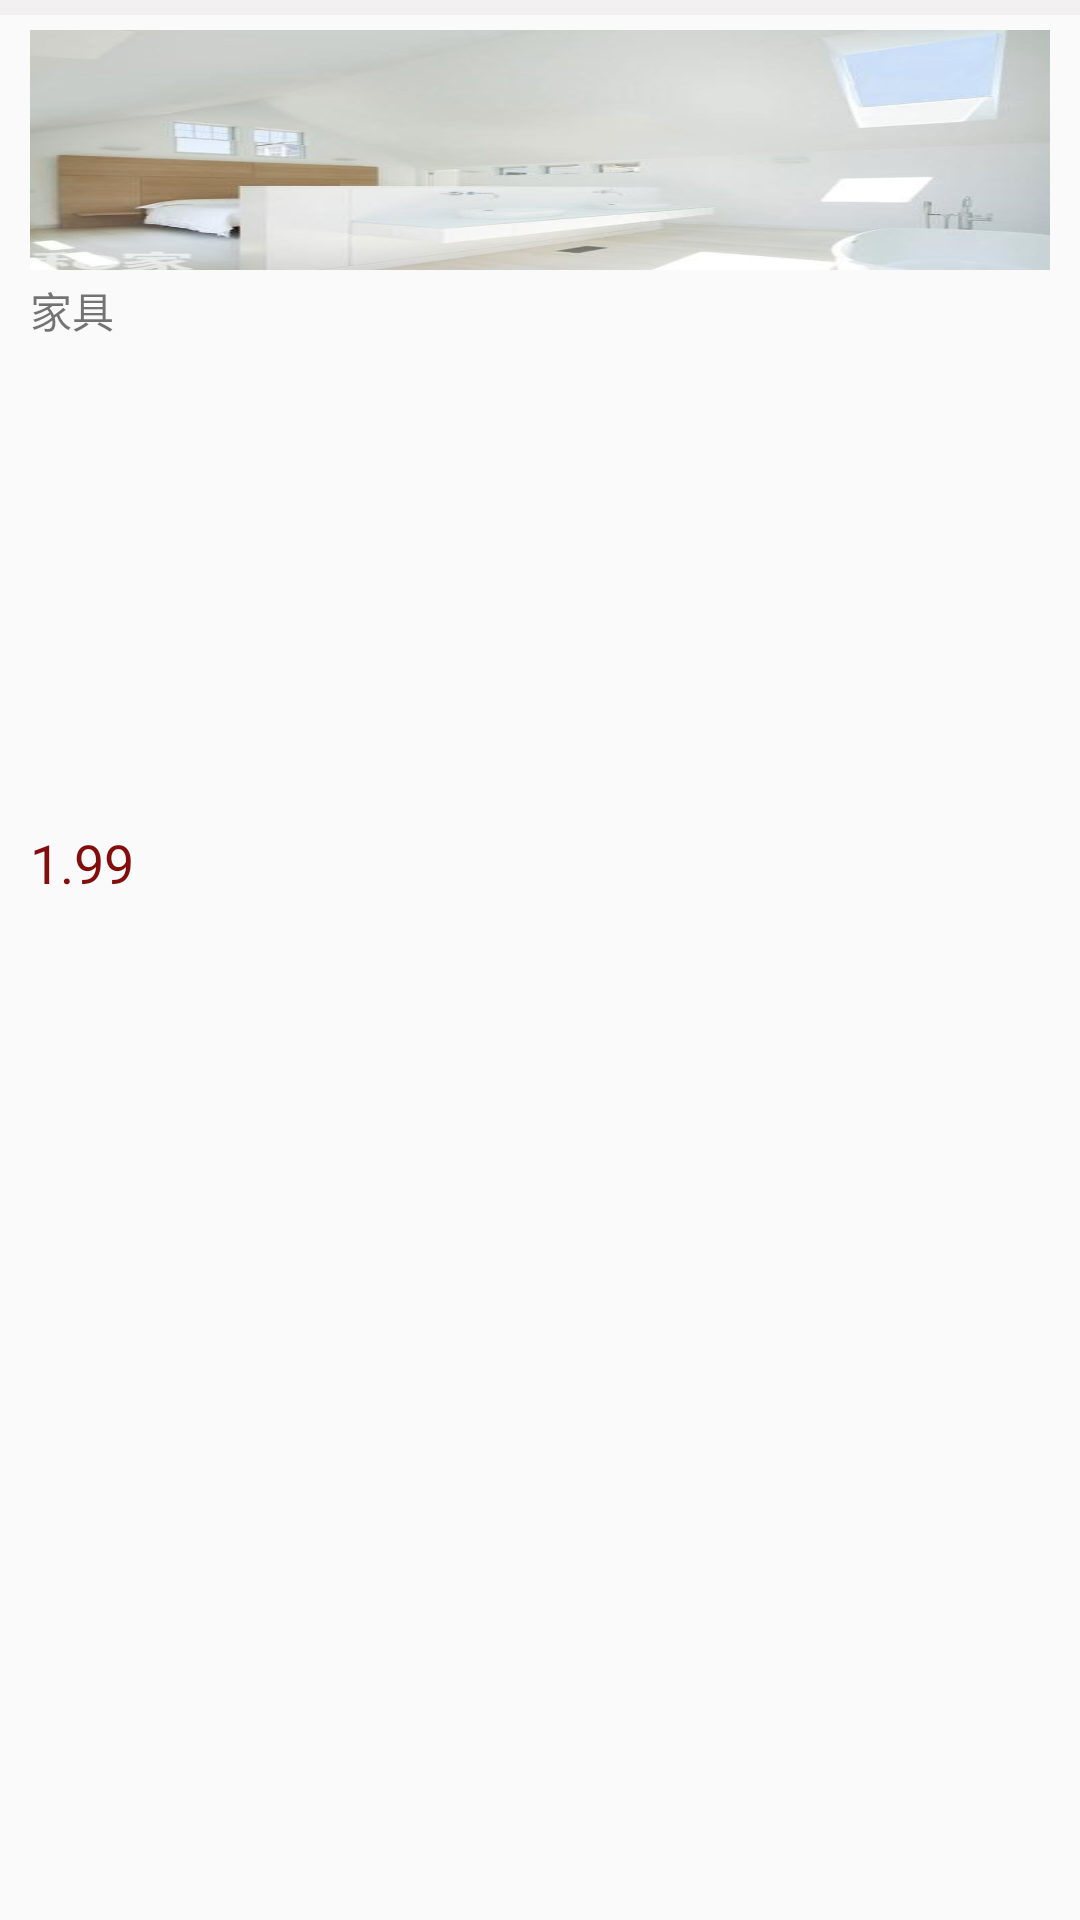

Reconstruct the res/layout file that produces this screen, plus the resources it refers to.
<!-- AndroidManifest.xml: application theme Theme.AppCompat.Light.NoActionBar -->
<!-- res/layout/holder_lauout_four.xml -->
<?xml version="1.0" encoding="utf-8"?>
<LinearLayout xmlns:android="http://schemas.android.com/apk/res/android"
    android:layout_width="match_parent"
    android:layout_height="100dp"
    android:orientation="vertical">


    <View
        android:layout_width="match_parent"
        android:layout_height="5dp"
        android:background="#f2f0f0" />


    <ImageView
        android:layout_marginBottom="3dp"
        android:layout_marginLeft="10dp"
        android:layout_marginRight="10dp"
        android:layout_marginTop="5dp"
        android:id="@+id/goods_img"
        android:layout_width="match_parent"
        android:layout_height="80dp"
        android:scaleType="fitXY"
        android:src="@drawable/markat_back" />

    <TextView
        android:layout_marginLeft="10dp"
        android:layout_marginRight="10dp"
        android:id="@+id/goods_nm"
        android:layout_width="match_parent"
        android:layout_height="0dp"
        android:layout_weight="1"
        android:maxLines="2"
        android:text="家具" />

    <TextView
        android:layout_marginLeft="10dp"
        android:layout_marginRight="10dp"
        android:id="@+id/goods_vl"
        android:layout_width="match_parent"
        android:layout_height="0dp"
        android:layout_weight="2"
        android:text="1.99"
        android:textColor="#830d0d"
        android:textSize="18sp" />


</LinearLayout>
<!-- resources referenced by this layout -->
<resources>
  <!-- drawable markat_back: jpg bitmap (drawable, 39184 bytes) -->
</resources>
